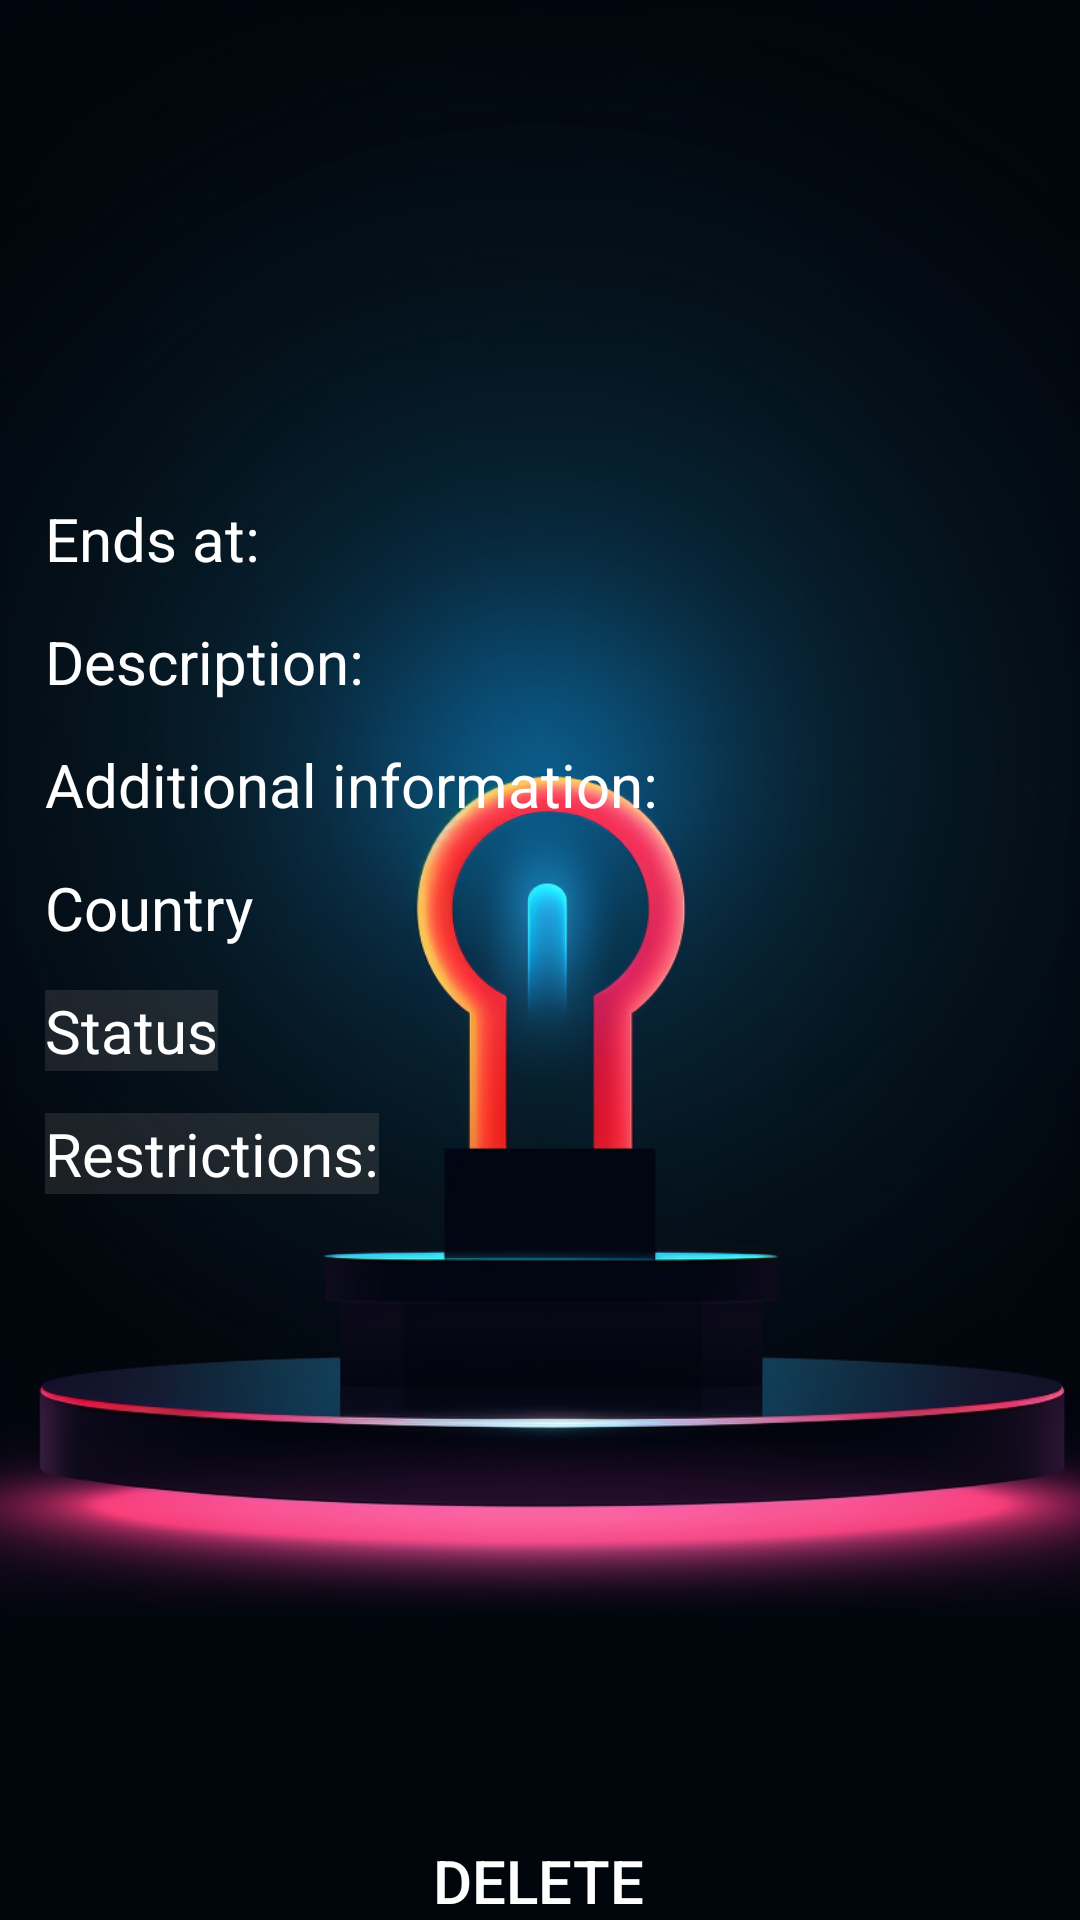

Layout XML and referenced resources for this Android screen:
<!-- AndroidManifest.xml: application theme Theme.NoBar -->
<!-- res/layout/activity_manage_announcement.xml -->
<?xml version="1.0" encoding="utf-8"?>
<androidx.constraintlayout.widget.ConstraintLayout xmlns:android="http://schemas.android.com/apk/res/android"
    xmlns:app="http://schemas.android.com/apk/res-auto"
    xmlns:tools="http://schemas.android.com/tools"
    android:layout_width="match_parent"
    android:layout_height="match_parent"
    android:background="@mipmap/creating_and_managing_background"
    tools:context="com.chatoyment.ahoyapp.ManageAnnouncement">

    <Button
        android:id="@+id/buttonExitManageAnnouncement"
        android:layout_width="47dp"
        android:layout_height="49dp"
        android:layout_marginTop="18dp"
        android:layout_marginEnd="21dp"
        android:foreground="@drawable/x_icon"
        android:background="@color/transparent"
        android:onClick="exit"
        app:layout_constraintEnd_toEndOf="parent"
        app:layout_constraintTop_toTopOf="parent" />

    <ScrollView
        android:id="@+id/scrollView8"
        android:layout_width="match_parent"
        android:layout_height="550dp"
        android:layout_marginTop="64dp"
        app:layout_constraintEnd_toEndOf="parent"
        app:layout_constraintStart_toStartOf="parent"
        app:layout_constraintTop_toTopOf="parent">

        <androidx.constraintlayout.widget.ConstraintLayout
            android:layout_width="match_parent"
            android:layout_height="match_parent">

            <TextView
                android:id="@+id/activity_announcement_company_name"
                android:layout_width="wrap_content"
                android:layout_height="wrap_content"
                android:textAlignment="center"
                android:textColor="@color/white"
                android:textSize="32sp"
                app:layout_constraintEnd_toEndOf="parent"
                app:layout_constraintStart_toStartOf="parent"
                app:layout_constraintTop_toTopOf="parent" />

            <TextView
                android:id="@+id/activityAnnouncementEndsAt"
                android:layout_width="wrap_content"
                android:layout_height="wrap_content"
                android:layout_marginStart="15dp"
                android:layout_marginTop="59dp"
                android:text="@string/ends_at"
                android:textColor="@color/white"

                android:textSize="20sp"
                app:layout_constraintStart_toStartOf="parent"
                app:layout_constraintTop_toBottomOf="@+id/activity_announcement_company_name" />


            <TextView
                android:id="@+id/activityAnnouncementDescription"
                android:layout_width="wrap_content"
                android:layout_height="wrap_content"
                android:layout_marginStart="15dp"
                android:layout_marginTop="14dp"
                android:paddingRight="15dp"
                android:text="@string/description"
                android:textColor="@color/white"
                android:textSize="20sp"
                app:layout_constraintStart_toStartOf="parent"
                app:layout_constraintTop_toBottomOf="@+id/activityAnnouncementEndsAt" />

            <TextView
                android:id="@+id/activityAnnouncementAdditional"
                android:layout_width="wrap_content"
                android:layout_height="wrap_content"
                android:layout_marginStart="15dp"
                android:layout_marginTop="14dp"
                android:paddingRight="15dp"
                android:text="@string/additional_information"
                android:textColor="@color/white"
                android:textSize="20sp"
                app:layout_constraintStart_toStartOf="parent"
                app:layout_constraintTop_toBottomOf="@+id/activityAnnouncementDescription" />

            <TextView
                android:id="@+id/activityAnnouncementCountry"
                android:layout_width="wrap_content"
                android:layout_height="wrap_content"
                android:layout_marginStart="15dp"
                android:layout_marginTop="14dp"
                android:text="@string/country"
                android:textColor="@color/white"
                android:textSize="20sp"
                app:layout_constraintStart_toStartOf="parent"
                app:layout_constraintTop_toBottomOf="@+id/activityAnnouncementAdditional" />

            <TextView
                android:id="@+id/activityStatus"
                android:layout_width="wrap_content"
                android:layout_height="wrap_content"
                android:layout_marginStart="15dp"
                android:layout_marginTop="14dp"
                android:text="@string/status"
                android:textColor="@color/white"
                android:textSize="20sp"
                android:background="@color/almost_transparent"
                app:layout_constraintStart_toStartOf="parent"
                app:layout_constraintTop_toBottomOf="@+id/activityAnnouncementCountry" />

            <TextView
                android:id="@+id/activityRestrictions"
                android:layout_width="wrap_content"
                android:layout_height="wrap_content"
                android:layout_marginStart="15dp"
                android:layout_marginTop="14dp"
                android:text="@string/restrictions"
                android:textColor="@color/white"
                android:textSize="20sp"
                android:background="@color/almost_transparent"
                app:layout_constraintStart_toStartOf="parent"
                app:layout_constraintTop_toBottomOf="@+id/activityStatus" />

        </androidx.constraintlayout.widget.ConstraintLayout>

    </ScrollView>


    <androidx.appcompat.widget.AppCompatButton
        android:id="@+id/manage_event_delete"
        android:layout_width="wrap_content"
        android:layout_height="wrap_content"
        android:background="@drawable/roundpinkbutton"
        android:onClick="delete"
        android:paddingLeft="5dp"
        android:paddingRight="5dp"
        android:text="@string/delete"
        android:textColor="@color/white"
        android:textSize="20sp"
        app:layout_constraintBottom_toBottomOf="parent"
        app:layout_constraintEnd_toEndOf="parent"
        app:layout_constraintHorizontal_bias="0.498"
        app:layout_constraintStart_toStartOf="parent"
        app:layout_constraintTop_toBottomOf="@+id/scrollView8" />



    <TextView
        android:id="@+id/deleted"
        android:layout_width="wrap_content"
        android:layout_height="wrap_content"
        android:text="@string/deleted"
        android:visibility="gone"
        />

    <TextView
        android:id="@+id/active"
        android:layout_width="wrap_content"
        android:layout_height="wrap_content"
        android:text="@string/active"
        android:visibility="gone"
        />

    <TextView
        android:id="@+id/during_the_verification"
        android:layout_width="wrap_content"
        android:layout_height="wrap_content"
        android:text="@string/during_the_verification"
        android:visibility="gone"
        />

    <TextView
        android:id="@+id/age_restricted"
        android:layout_width="wrap_content"
        android:layout_height="wrap_content"
        android:text="@string/age_restricted"
        android:visibility="gone"
        tools:layout_editor_absoluteX="7dp"
        tools:layout_editor_absoluteY="4dp" />

    <TextView
        android:id="@+id/available_to_everyone"
        android:layout_width="wrap_content"
        android:layout_height="wrap_content"
        android:text="@string/available_to_everyone"
        android:visibility="gone"
        tools:layout_editor_absoluteX="7dp"
        tools:layout_editor_absoluteY="4dp" />

</androidx.constraintlayout.widget.ConstraintLayout>
<!-- resources referenced by this layout -->
<resources>
  <color name="almost_transparent">#3C736E6E</color>
  <color name="transparent">#00000000</color>
  <color name="white">#FFFFFFFF</color>
  <!-- drawable x_icon: vector/xml drawable (drawable, 3922 chars, omitted) -->
  <!-- mipmap creating_and_managing_background: png bitmap (mipmap-xxhdpi, 455568 bytes) -->
  <string name="active">Active</string>
  <string name="additional_information">Additional information:</string>
  <string name="age_restricted">Age restricted</string>
  <string name="available_to_everyone">Available to everyone</string>
  <string name="country">Country</string>
  <string name="delete">Delete</string>
  <string name="deleted">Deleted</string>
  <string name="description">Description:</string>
  <string name="during_the_verification">During the verification</string>
  <string name="ends_at">Ends at:</string>
  <string name="restrictions">Restrictions:</string>
  <string name="status">Status</string>
  <style name="Theme.NoBar" parent="Theme.MaterialComponents.DayNight.NoActionBar">
          
          <item name="colorPrimary">@color/purple_500</item>
          <item name="colorPrimaryVariant">@color/purple_700</item>
          <item name="colorOnPrimary">@color/white</item>
          
          <item name="colorSecondary">@color/teal_200</item>
          <item name="colorSecondaryVariant">@color/teal_700</item>
          <item name="colorOnSecondary">@color/black</item>
          
          <item name="android:statusBarColor">?attr/colorPrimaryVariant</item>
          
      </style>
  <color name="purple_500">#FF6200EE</color>
  <color name="purple_700">#FF3700B3</color>
  <color name="teal_200">#FF03DAC5</color>
  <color name="teal_700">#FF018786</color>
  <color name="black">#FF000000</color>
</resources>
